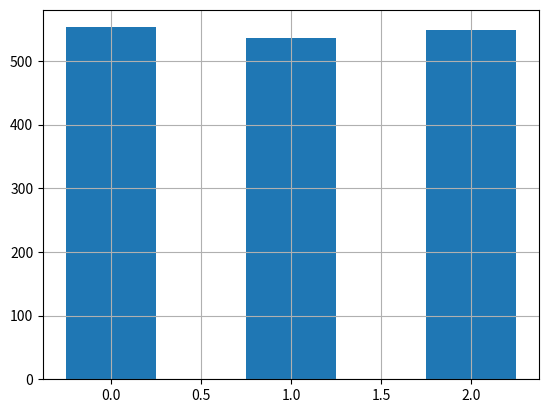

Write the Python code that produced this figure.
import matplotlib.pyplot as plt
import numpy as np

col_count = 3
k_scores = (553,536,548)
c_scores = (518,523,523)
n_scores = (613,570,588)
f_scores = (475,505,499)
index = np.arange(col_count)
k = plt.bar(index,k_scores, .5) # x,y ,width

plt.grid(True)
plt.show()